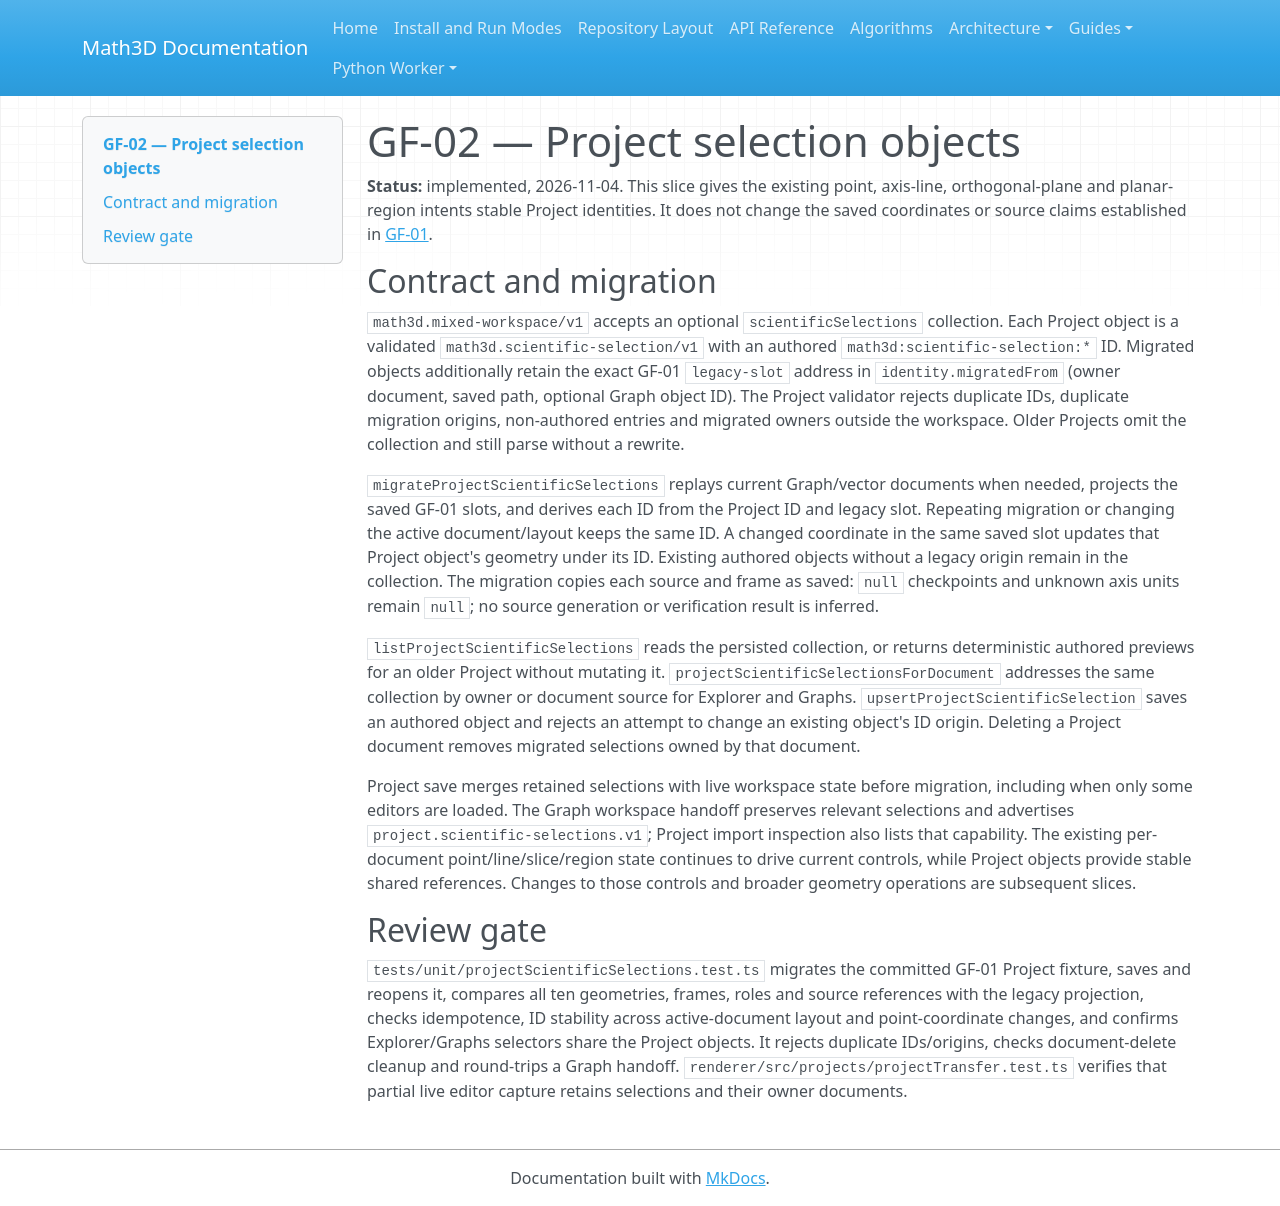

repository: expert10000/Math3D · page: graph-field-gf02-project-selections/index.html · generator: mkdocs

# GF-02 — Project selection objects

**Status:** implemented, 2026-11-04. This slice gives the existing point, axis-line, orthogonal-plane and planar-region intents stable Project identities. It does not change the saved coordinates or source claims established in [GF-01](graph-field-gf01-scientific-selection-contract.md).

## Contract and migration

`math3d.mixed-workspace/v1` accepts an optional `scientificSelections` collection. Each Project object is a validated `math3d.scientific-selection/v1` with an authored `math3d:scientific-selection:*` ID. Migrated objects additionally retain the exact GF-01 `legacy-slot` address in `identity.migratedFrom` (owner document, saved path, optional Graph object ID). The Project validator rejects duplicate IDs, duplicate migration origins, non-authored entries and migrated owners outside the workspace. Older Projects omit the collection and still parse without a rewrite.

`migrateProjectScientificSelections` replays current Graph/vector documents when needed, projects the saved GF-01 slots, and derives each ID from the Project ID and legacy slot. Repeating migration or changing the active document/layout keeps the same ID. A changed coordinate in the same saved slot updates that Project object's geometry under its ID. Existing authored objects without a legacy origin remain in the collection. The migration copies each source and frame as saved: `null` checkpoints and unknown axis units remain `null`; no source generation or verification result is inferred.

`listProjectScientificSelections` reads the persisted collection, or returns deterministic authored previews for an older Project without mutating it. `projectScientificSelectionsForDocument` addresses the same collection by owner or document source for Explorer and Graphs. `upsertProjectScientificSelection` saves an authored object and rejects an attempt to change an existing object's ID origin. Deleting a Project document removes migrated selections owned by that document.

Project save merges retained selections with live workspace state before migration, including when only some editors are loaded. The Graph workspace handoff preserves relevant selections and advertises `project.scientific-selections.v1`; Project import inspection also lists that capability. The existing per-document point/line/slice/region state continues to drive current controls, while Project objects provide stable shared references. Changes to those controls and broader geometry operations are subsequent slices.

## Review gate

`tests/unit/projectScientificSelections.test.ts` migrates the committed GF-01 Project fixture, saves and reopens it, compares all ten geometries, frames, roles and source references with the legacy projection, checks idempotence, ID stability across active-document layout and point-coordinate changes, and confirms Explorer/Graphs selectors share the Project objects. It rejects duplicate IDs/origins, checks document-delete cleanup and round-trips a Graph handoff. `renderer/src/projects/projectTransfer.test.ts` verifies that partial live editor capture retains selections and their owner documents.
